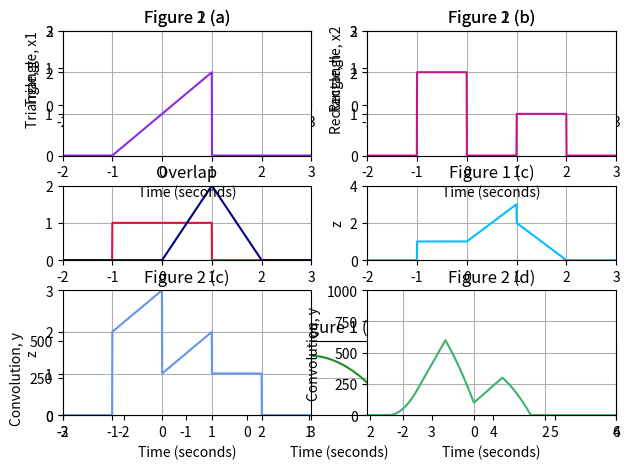

Write the Python code that produced this figure.
import matplotlib.pyplot as plt
import numpy as np

class waveform:
    def __init__(self, time, t1, t2):
        self.time = time
        self.t1, self.t2 = t1, t2
        self.center = (t2-t1)/2
t = np.linspace(-2, 3, 1000)

def graphlabel(title, xlabel, ylabel):
    plt.title(title)
    plt.xlabel(xlabel)
    plt.ylabel(ylabel)
    plt.grid(True)

# Task 1
# Define triangle
triangle = waveform(t, 0, 2)
x1 = np.zeros_like(triangle.time)      # Initialize with zero first
# Define square
square = waveform(t, -1, 1)
x2 = np.zeros_like(square.time)

for i, time in enumerate(triangle.time):
    # Rising part
    if triangle.t1 <= time <= triangle.center:
        x1[i] = 2 * time
    # Falling part
    elif triangle.center < time <= triangle.t2:
        x1[i] = 2 * (2 - time)

for i, time in enumerate(square.time):
    x2[i] = 0
    if square.t1 <= time <= square.t2:
        x2[i] = 1

# z(t) = x1(t) + x2(t)
fig1c = x1 + x2

yt = np.convolve(x1, x2, mode='full')
t_conv = np.linspace(triangle.time[0] + square.time[0], triangle.time[-1] + square.time[-1], len(yt))
#############
plt.subplot(3,2,1)
plt.plot(t, x1, color='mediumblue')
graphlabel('Figure 1 (a)', 'Time (seconds)', 'Triangle, x1')
plt.axis([-2, 3, 0, 2])

plt.subplot(322)
plt.plot(t, x2, 'firebrick')
graphlabel('Figure 1 (b)', 'Time (seconds)', 'Rectangle, x2')
plt.axis([-2, 3, 0, 2])

plt.subplot(3, 2, 3)
plt.plot(t, x2, 'crimson', t, x1, 'navy')
graphlabel('Overlap', 'Time (seconds)', '')
plt.axis([-2, 3, 0, 2])

plt.subplot(3, 2, 4)
plt.plot(t, fig1c, 'deepskyblue')
graphlabel('Figure 1 (c)', 'Time (seconds)', 'z')
plt.axis([-2, 3, 0, 4])

plt.subplot(3,2,(5,6))
plt.plot(t_conv, yt, 'forestgreen')
graphlabel('Figure 1 (d)', 'Time (seconds)', 'Convolution, y')
plt.axis([-3, 6, 0, 500])

plt.tight_layout()
plt.show()

#################################################
# Task 2
slant = waveform(t, -1, 1)
g = np.zeros_like(t)
h = np.zeros_like(t)

for i, time in enumerate(slant.time):
    if slant.t1 <= time <= slant.t2:
        g[i] = 1 * (time +1)
    else:
        g[i] = 0
      
# Define square
square1 = waveform(t, -1, 0)
square2 = waveform(t, 1, 2)

for i, time in enumerate(t):
    if square1.t1 <= time <= square1.t2:
        h[i] = 2
        
    if square2.t1 <= time <= square2.t2:
        h[i] = 1

# yt = gt + ht
fig2c= g + h
        
yt = np.convolve(g, h, mode='full')
#t_conv = np.linspace(square1.time[0] + slant.time[0], square2.time[-1] + slant.time[-1], len(yt))
t_conv = np.linspace(-4,4, len(yt))
###################
plt.subplot(2,2,1)
plt.plot(t, g, 'blueviolet')
graphlabel('Figure 2 (a)', 'Time (seconds)', 'Triangle, g')
plt.axis([-2, 3, 0, 3])

plt.subplot(222)
plt.plot(t, h, 'mediumvioletred')
graphlabel('Figure 2 (b)', 'Time (seconds)', 'Rectangle, h')
plt.axis([-2, 3, 0, 3])

plt.subplot(223)
plt.plot(t, fig2c, 'cornflowerblue')
graphlabel('Figure 2 (c)', 'Time (seconds)', 'z')
plt.axis([-2, 3, 0, 3])

plt.subplot(224)
plt.plot(t_conv, yt, 'mediumseagreen')
graphlabel('Figure 2 (d)', 'Time (seconds)', 'Convolution, y')
plt.axis([-3, 4, 0, 1000])

plt.tight_layout()
plt.show()